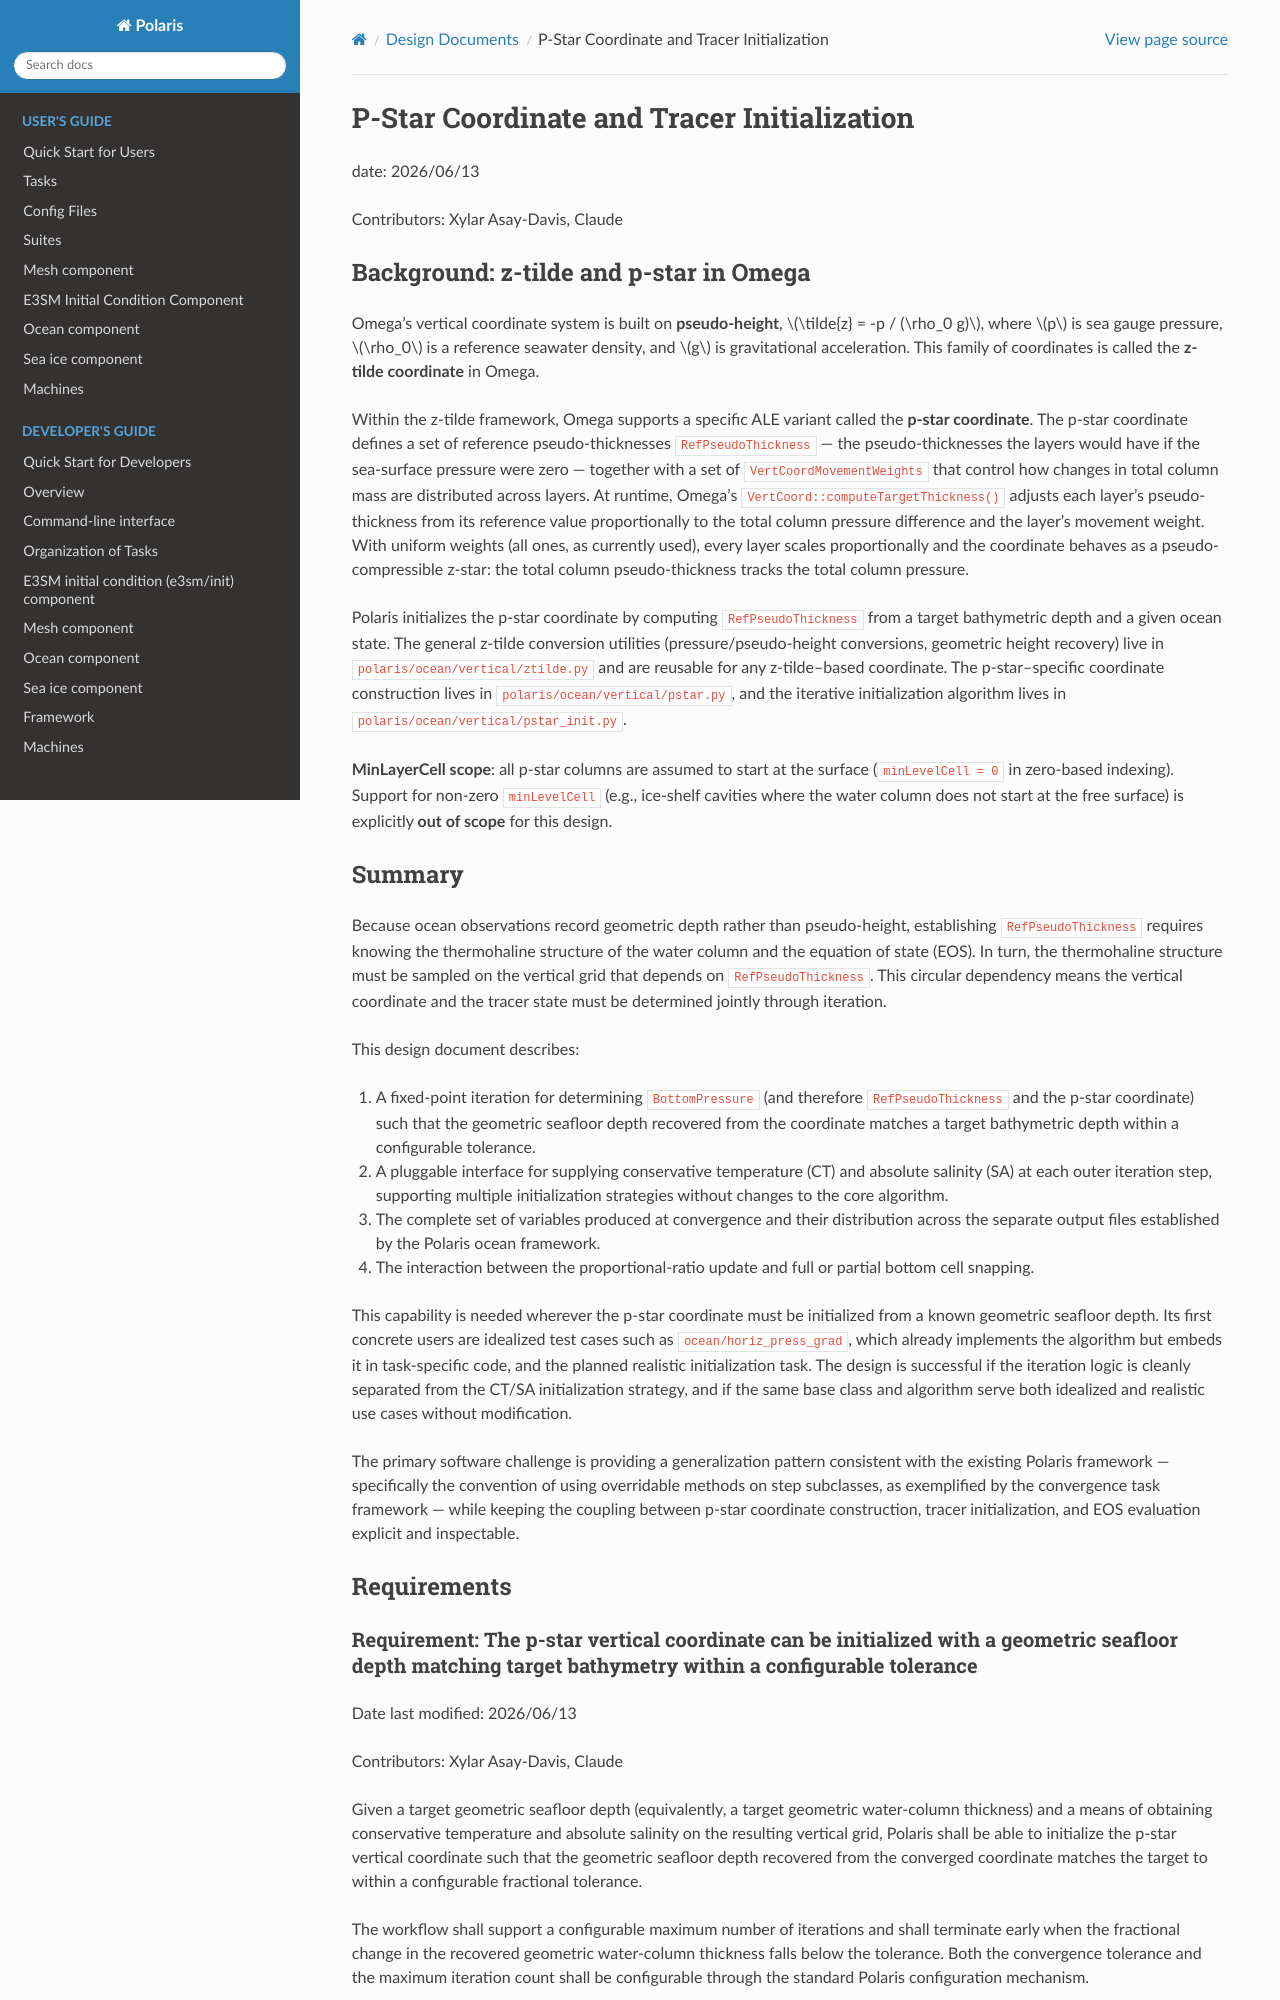

repository: E3SM-Project/polaris · page: 1.1.0/design_docs/pstar_init.html · generator: sphinx

# P-Star Coordinate and Tracer Initialization

date: 2026/06/13

Contributors: Xylar Asay-Davis, Claude

## Background: z-tilde and p-star in Omega

Omega's vertical coordinate system is built on **pseudo-height**,
$\tilde{z} = -p / (\rho_0 g)$, where $p$ is sea gauge pressure, $\rho_0$ is a reference
seawater density, and $g$ is gravitational acceleration. This family of coordinates is
called the **z-tilde coordinate** in Omega.

Within the z-tilde framework, Omega supports a specific ALE variant called the **p-star
coordinate**. The p-star coordinate defines a set of reference pseudo-thicknesses
`RefPseudoThickness` — the pseudo-thicknesses the layers would have if the sea-surface
pressure were zero — together with a set of `VertCoordMovementWeights` that control how
changes in total column mass are distributed across layers. At runtime, Omega's
`VertCoord::computeTargetThickness()` adjusts each layer's pseudo-thickness from its
reference value proportionally to the total column pressure difference and the layer's
movement weight. With uniform weights (all ones, as currently used), every layer scales
proportionally and the coordinate behaves as a pseudo-compressible z-star: the total
column pseudo-thickness tracks the total column pressure.

Polaris initializes the p-star coordinate by computing `RefPseudoThickness` from a
target bathymetric depth and a given ocean state. The general z-tilde conversion
utilities (pressure/pseudo-height conversions, geometric height recovery) live in
`polaris/ocean/vertical/ztilde.py` and are reusable for any z-tilde–based coordinate.
The p-star–specific coordinate construction lives in `polaris/ocean/vertical/pstar.py`,
and the iterative initialization algorithm lives in `polaris/ocean/vertical/pstar_init.py`.

**MinLayerCell scope**: all p-star columns are assumed to start at the surface
(`minLevelCell = 0` in zero-based indexing). Support for non-zero `minLevelCell`
(e.g., ice-shelf cavities where the water column does not start at the free surface) is
explicitly **out of scope** for this design.

## Summary

Because ocean observations record geometric depth rather than pseudo-height, establishing
`RefPseudoThickness` requires knowing the thermohaline structure of the water column and
the equation of state (EOS). In turn, the thermohaline structure must be sampled on the
vertical grid that depends on `RefPseudoThickness`. This circular dependency means the
vertical coordinate and the tracer state must be determined jointly through iteration.

This design document describes:

1. A fixed-point iteration for determining `BottomPressure` (and therefore
   `RefPseudoThickness` and the p-star coordinate) such that the geometric seafloor depth
   recovered from the coordinate matches a target bathymetric depth within a configurable
   tolerance.
2. A pluggable interface for supplying conservative temperature (CT) and absolute salinity
   (SA) at each outer iteration step, supporting multiple initialization strategies
   without changes to the core algorithm.
3. The complete set of variables produced at convergence and their distribution across the
   separate output files established by the Polaris ocean framework.
4. The interaction between the proportional-ratio update and full or partial bottom cell
   snapping.

This capability is needed wherever the p-star coordinate must be initialized from a
known geometric seafloor depth. Its first concrete users are idealized test cases such as
`ocean/horiz_press_grad`, which already implements the algorithm but embeds it in
task-specific code, and the planned realistic initialization task. The design is
successful if the iteration logic is cleanly separated from the CT/SA initialization
strategy, and if the same base class and algorithm serve both idealized and realistic use
cases without modification.

The primary software challenge is providing a generalization pattern consistent with the
existing Polaris framework — specifically the convention of using overridable methods on
step subclasses, as exemplified by the convergence task framework — while keeping the
coupling between p-star coordinate construction, tracer initialization, and EOS
evaluation explicit and inspectable.

## Requirements
